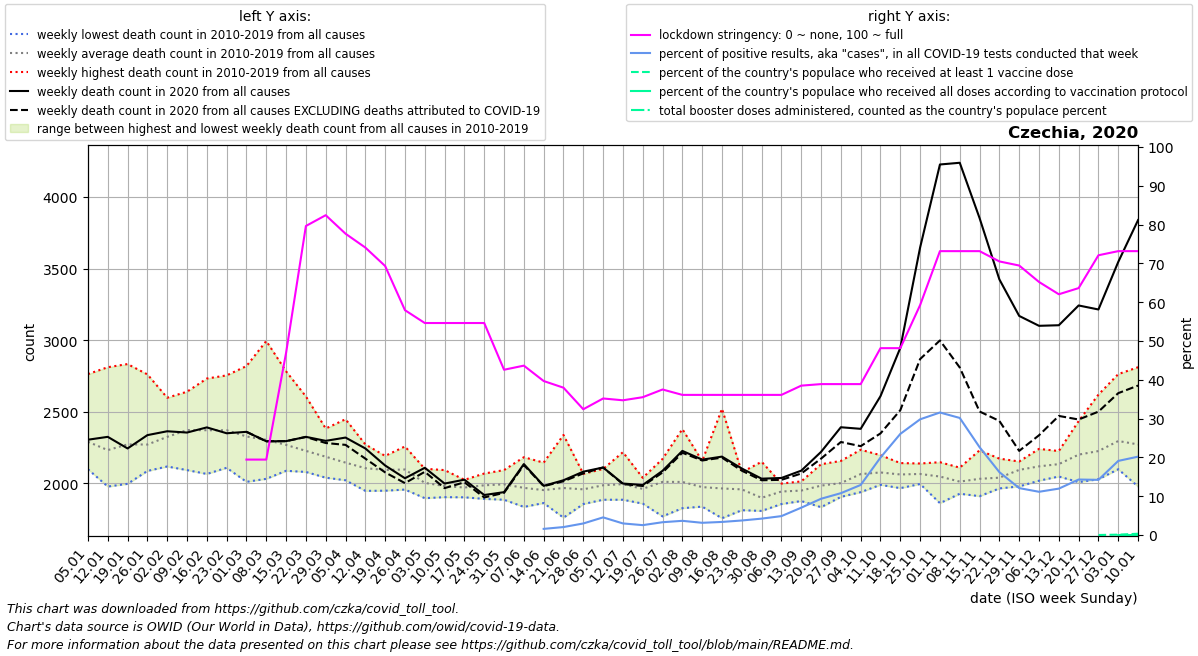

The table this chart was drawn from, first rows:
date, location, time_unit, time, deaths_2010_all_ages, deaths_2011_all_ages, deaths_2012_all_ages, deaths_2013_all_ages, deaths_2014_all_ages, deaths_2015_all_ages, deaths_2016_all_ages, deaths_2017_all_ages, deaths_2018_all_ages, deaths_2019_all_ages, deaths_2020_all_ages, deaths_2021_all_ages, deaths_2022_all_ages, new_deaths, new_cases_smoothed, new_tests_smoothed, stringency_index, people_vaccinated, people_fully_vaccinated, total_boosters
2020-01-05, Czechia, weekly, 1, 2155, 2249, 2262, 2313, 2099, 2378, 2222, 2763, 2143, 2321, 2305, 3838, , , , , , , , 
2020-01-12, Czechia, weekly, 2, 2095, 2117, 2188, 2233, 1978, 2432, 2054, 2811, 2126, 2290, 2325, 3747, , , , , , , , 
2020-01-19, Czechia, weekly, 3, 2200, 2139, 2103, 2339, 1997, 2396, 2175, 2833, 2230, 2311, 2244, 3591, , , , , , , , 
2020-01-26, Czechia, weekly, 4, 2105, 2087, 2115, 2358, 2117, 2499, 2116, 2761, 2190, 2365, 2337, 3443, , , , , , , , 
2020-02-02, Czechia, weekly, 5, 2167, 2274, 2201, 2459, 2118, 2580, 2137, 2598, 2216, 2497, 2364, 3270, , , , , , , , 
2020-02-09, Czechia, weekly, 6, 2253, 2275, 2281, 2490, 2093, 2598, 2245, 2640, 2404, 2445, 2355, 3436, , , , , , , , 
2020-02-16, Czechia, weekly, 7, 2193, 2252, 2321, 2385, 2066, 2732, 2160, 2492, 2602, 2509, 2391, 3476, , , , , , , , 
2020-02-23, Czechia, weekly, 8, 2161, 2298, 2274, 2365, 2109, 2684, 2214, 2357, 2754, 2496, 2350, 3626, , , , , , , , 
2020-03-01, Czechia, weekly, 9, 2136, 2255, 2243, 2303, 2011, 2609, 2235, 2353, 2819, 2313, 2360, 3919, , 0.0, , , 19.44, , , 
2020-03-08, Czechia, weekly, 10, 2190, 2212, 2233, 2318, 2032, 2357, 2096, 2225, 2994, 2383, 2294, 4028, , 0.0, 3.095, , 19.44, , , 
2020-03-15, Czechia, weekly, 11, 2141, 2286, 2194, 2325, 2088, 2291, 2155, 2164, 2782, 2262, 2295, 3832, , 0.0, 15.18, , 46.96, , , 
2020-03-22, Czechia, weekly, 12, 2101, 2080, 2216, 2351, 2194, 2273, 2148, 2103, 2607, 2198, 2325, 3468, , 1.0, 80.82, , 79.63, , , 
2020-03-29, Czechia, weekly, 13, 2040, 2096, 2286, 2324, 2122, 2222, 2191, 2075, 2383, 2124, 2297, 3388, , 15.0, 186.4, , 82.41, , , 
2020-04-05, Czechia, weekly, 14, 2022, 2060, 2089, 2448, 2023, 2209, 2138, 2069, 2262, 2131, 2320, 2946, , 51.0, 263, , 77.64, , , 
2020-04-12, Czechia, weekly, 15, 1948, 2024, 2268, 2272, 1970, 2111, 2075, 1994, 2257, 2145, 2244, 2638, , 71.0, 233.7, , 74.07, , , 
2020-04-19, Czechia, weekly, 16, 2095, 2150, 2144, 2192, 2027, 2183, 1949, 2043, 2061, 2094, 2125, 2510, , 48.0, 131.6, , 69.31, , , 
2020-04-26, Czechia, weekly, 17, 2084, 1957, 2258, 2083, 2039, 2193, 2114, 2051, 2090, 2103, 2036, 2473, , 34.0, 113.5, , 57.94, , , 
2020-05-03, Czechia, weekly, 18, 1897, 1947, 2102, 1969, 1984, 2041, 1982, 2041, 2022, 2051, 2109, 2301, , 28.0, 65.35, , 54.63, , , 
2020-05-10, Czechia, weekly, 19, 1904, 2009, 1933, 1950, 1906, 1988, 2001, 2074, 1958, 2093, 1999, 2245, , 32.0, 51.67, , 54.63, , , 
2020-05-17, Czechia, weekly, 20, 2025, 1957, 1971, 1948, 1903, 1983, 1964, 1974, 1962, 2025, 2026, 2051, , 18.0, 47.71, , 54.63, , , 
2020-05-24, Czechia, weekly, 21, 1964, 1892, 2035, 1975, 2069, 1993, 2000, 1932, 2013, 1995, 1919, 1958, , 17.0, 61.49, , 54.63, , , 
2020-05-31, Czechia, weekly, 22, 1928, 1920, 2004, 2005, 1886, 2029, 2042, 2033, 1995, 2093, 1939, 2053, , 5.0, 53.18, , 42.59, , , 
2020-06-07, Czechia, weekly, 23, 2183, 1931, 1917, 1949, 1927, 1995, 1893, 1836, 2038, 2020, 2135, 1964, , 7.0, 47.96, , 43.65, , , 
2020-06-14, Czechia, weekly, 24, 1900, 1878, 1971, 1908, 2089, 1886, 1915, 1978, 1863, 2145, 1983, 2053, , 2.0, 56.29, 3550, 39.68, , , 
2020-06-21, Czechia, weekly, 25, 1914, 1868, 2023, 2338, 1796, 1761, 1993, 2042, 1964, 1980, 2022, 1999, , 7.0, 58.96, 2872, 37.96, , , 
2020-06-28, Czechia, weekly, 26, 2066, 1936, 2020, 1856, 1903, 1890, 1970, 1939, 1940, 2067, 2082, 1879, , 12.0, 97.76, 3282, 32.41, , , 
2020-07-05, Czechia, weekly, 27, 1969, 1948, 2101, 1999, 1939, 2050, 1886, 1953, 1979, 2046, 2111, 1929, , 0.0, 173.4, 3812, 35.18, , , 
2020-07-12, Czechia, weekly, 28, 2218, 2033, 1900, 1953, 1905, 2139, 1918, 1886, 2041, 1956, 1999, 2022, , 4.0, 102.4, 3427, 34.72, , , 
2020-07-19, Czechia, weekly, 29, 1958, 1859, 1860, 1943, 2029, 1943, 1981, 1972, 2039, 2034, 1989, 1954, , 7.0, 100.7, 3951, 35.51, , , 
2020-07-26, Czechia, weekly, 30, 1813, 1891, 2033, 2141, 2085, 2109, 1942, 1770, 2153, 2171, 2088, 2095, , 12.0, 167.4, 5070, 37.5, , , 
2020-08-02, Czechia, weekly, 31, 1879, 2021, 2015, 2052, 1958, 1886, 1827, 2077, 2379, 2010, 2227, 1900, , 13.0, 213.1, 5824, 36.11, , , 
2020-08-09, Czechia, weekly, 32, 1989, 1838, 1921, 2022, 1873, 2156, 1839, 1959, 2118, 2027, 2166, 2021, , 6.0, 211.2, 6704, 36.11, , , 
2020-08-16, Czechia, weekly, 33, 1944, 1933, 1834, 1757, 1900, 2521, 1949, 1861, 1923, 2026, 2187, 1975, , 7.0, 227.5, 6742, 36.11, , , 
2020-08-23, Czechia, weekly, 34, 1921, 2078, 2024, 1860, 1890, 1813, 2043, 1939, 2004, 2011, 2104, 1948, , 15.0, 253.9, 6778, 36.11, , , 
2020-08-30, Czechia, weekly, 35, 1808, 1819, 1817, 1855, 1912, 1963, 1918, 1848, 1902, 2151, 2033, 2001, , 11.0, 312.1, 7384, 36.11, , , 
2020-09-06, Czechia, weekly, 36, 1986, 1905, 1899, 1856, 1999, 1989, 1980, 1920, 1979, 1922, 2038, 2066, , 13.0, 449.6, 9225, 36.11, , , 
2020-09-13, Czechia, weekly, 37, 2010, 1938, 1933, 1877, 1940, 1922, 1930, 1991, 2014, 1944, 2089, 2115, , 20.0, 864.8, 12274, 38.49, , , 
2020-09-20, Czechia, weekly, 38, 2134, 1908, 1862, 1989, 2014, 1961, 1834, 2058, 2056, 2030, 2220, 2084, , 47.0, 1585, 16962, 38.89, , , 
2020-09-27, Czechia, weekly, 39, 1996, 1931, 2024, 1970, 2009, 1915, 1988, 2125, 1906, 2157, 2392, 2074, , 103.0, 2078, 19266, 38.89, , , 
2020-10-04, Czechia, weekly, 40, 2115, 1974, 1939, 2065, 2049, 2007, 1991, 2235, 2123, 2153, 2381, 2094, , 121.0, 2304, 17852, 38.89, , , 
2020-10-11, Czechia, weekly, 41, 2071, 2116, 1990, 2035, 2006, 2035, 2083, 2156, 2076, 2197, 2609, 2196, , 260.0, 3925, 19668, 48.15, , , 
2020-10-18, Czechia, weekly, 42, 2087, 2122, 2015, 1967, 2069, 2080, 2142, 2029, 2014, 2099, 2946, 2291, , 435.0, 6737, 25850, 48.15, , , 
2020-10-25, Czechia, weekly, 43, 2035, 2048, 2072, 1996, 2111, 2098, 2035, 2101, 2024, 2139, 3647, 2539, , 779.0, 10466, 35100, 59.26, , , 
2020-11-01, Czechia, weekly, 44, 2142, 2087, 2028, 1862, 2080, 2016, 1997, 2053, 2148, 2066, 4226, 2649, , 1228, 12343, 39096, 73.15, , , 
2020-11-08, Czechia, weekly, 45, 1988, 2021, 1928, 1997, 2007, 2020, 1968, 2040, 2046, 2110, 4238, 2837, , 1429, 11310, 37487, 73.15, , , 
2020-11-15, Czechia, weekly, 46, 1982, 2035, 1977, 1911, 1980, 2023, 2134, 2057, 1991, 2231, 3852, 2996, , 1350, 7976, 35234, 73.15, , , 
2020-11-22, Czechia, weekly, 47, 1995, 2041, 1984, 1965, 1971, 1975, 2084, 2071, 2141, 2173, 3424, 3153, , 988.0, 5265, 32494, 70.5, , , 
2020-11-29, Czechia, weekly, 48, 2086, 2116, 2153, 2074, 2066, 1979, 2125, 2116, 2095, 2134, 3169, , , 942.0, 4232, 35000, 69.44, , , 
2020-12-06, Czechia, weekly, 49, 2101, 2154, 2052, 2049, 2241, 2019, 2200, 2102, 2194, 2078, 3100, , , 764.0, 3788, 33994, 65.21, , , 
2020-12-13, Czechia, weekly, 50, 2123, 2087, 2141, 2050, 2144, 2048, 2204, 2187, 2136, 2226, 3104, , , 633.0, 3795, 31744, 62.04, , , 
2020-12-20, Czechia, weekly, 51, 2189, 2235, 2148, 2085, 2237, 2009, 2435, 2119, 2303, 2248, 3242, , , 796.0, 5612, 39244, 63.63, , , 
2020-12-27, Czechia, weekly, 52, 2192, 2245, 2228, 2121, 2232, 2029, 2620, 2201, 2145, 2245, 3214, , , 713.0, 7263, 51076, 72.09, 1285, , 
2021-01-03, Czechia, weekly, 53, 2249, 2262, 2313, 2099, 2378, 2126, 2763, 2143, 2321, 2305, 3546, , , 916.0, 8471, 44349, 73.15, 10444, 1.0, 
2021-01-10, Czechia, weekly, 1, 2117, 2188, 2233, 1978, 2432, 2222, 2811, 2126, 2290, 2325, 3838, , , 1155, 11301, 55956, 73.15, 35754, 4.286, 
